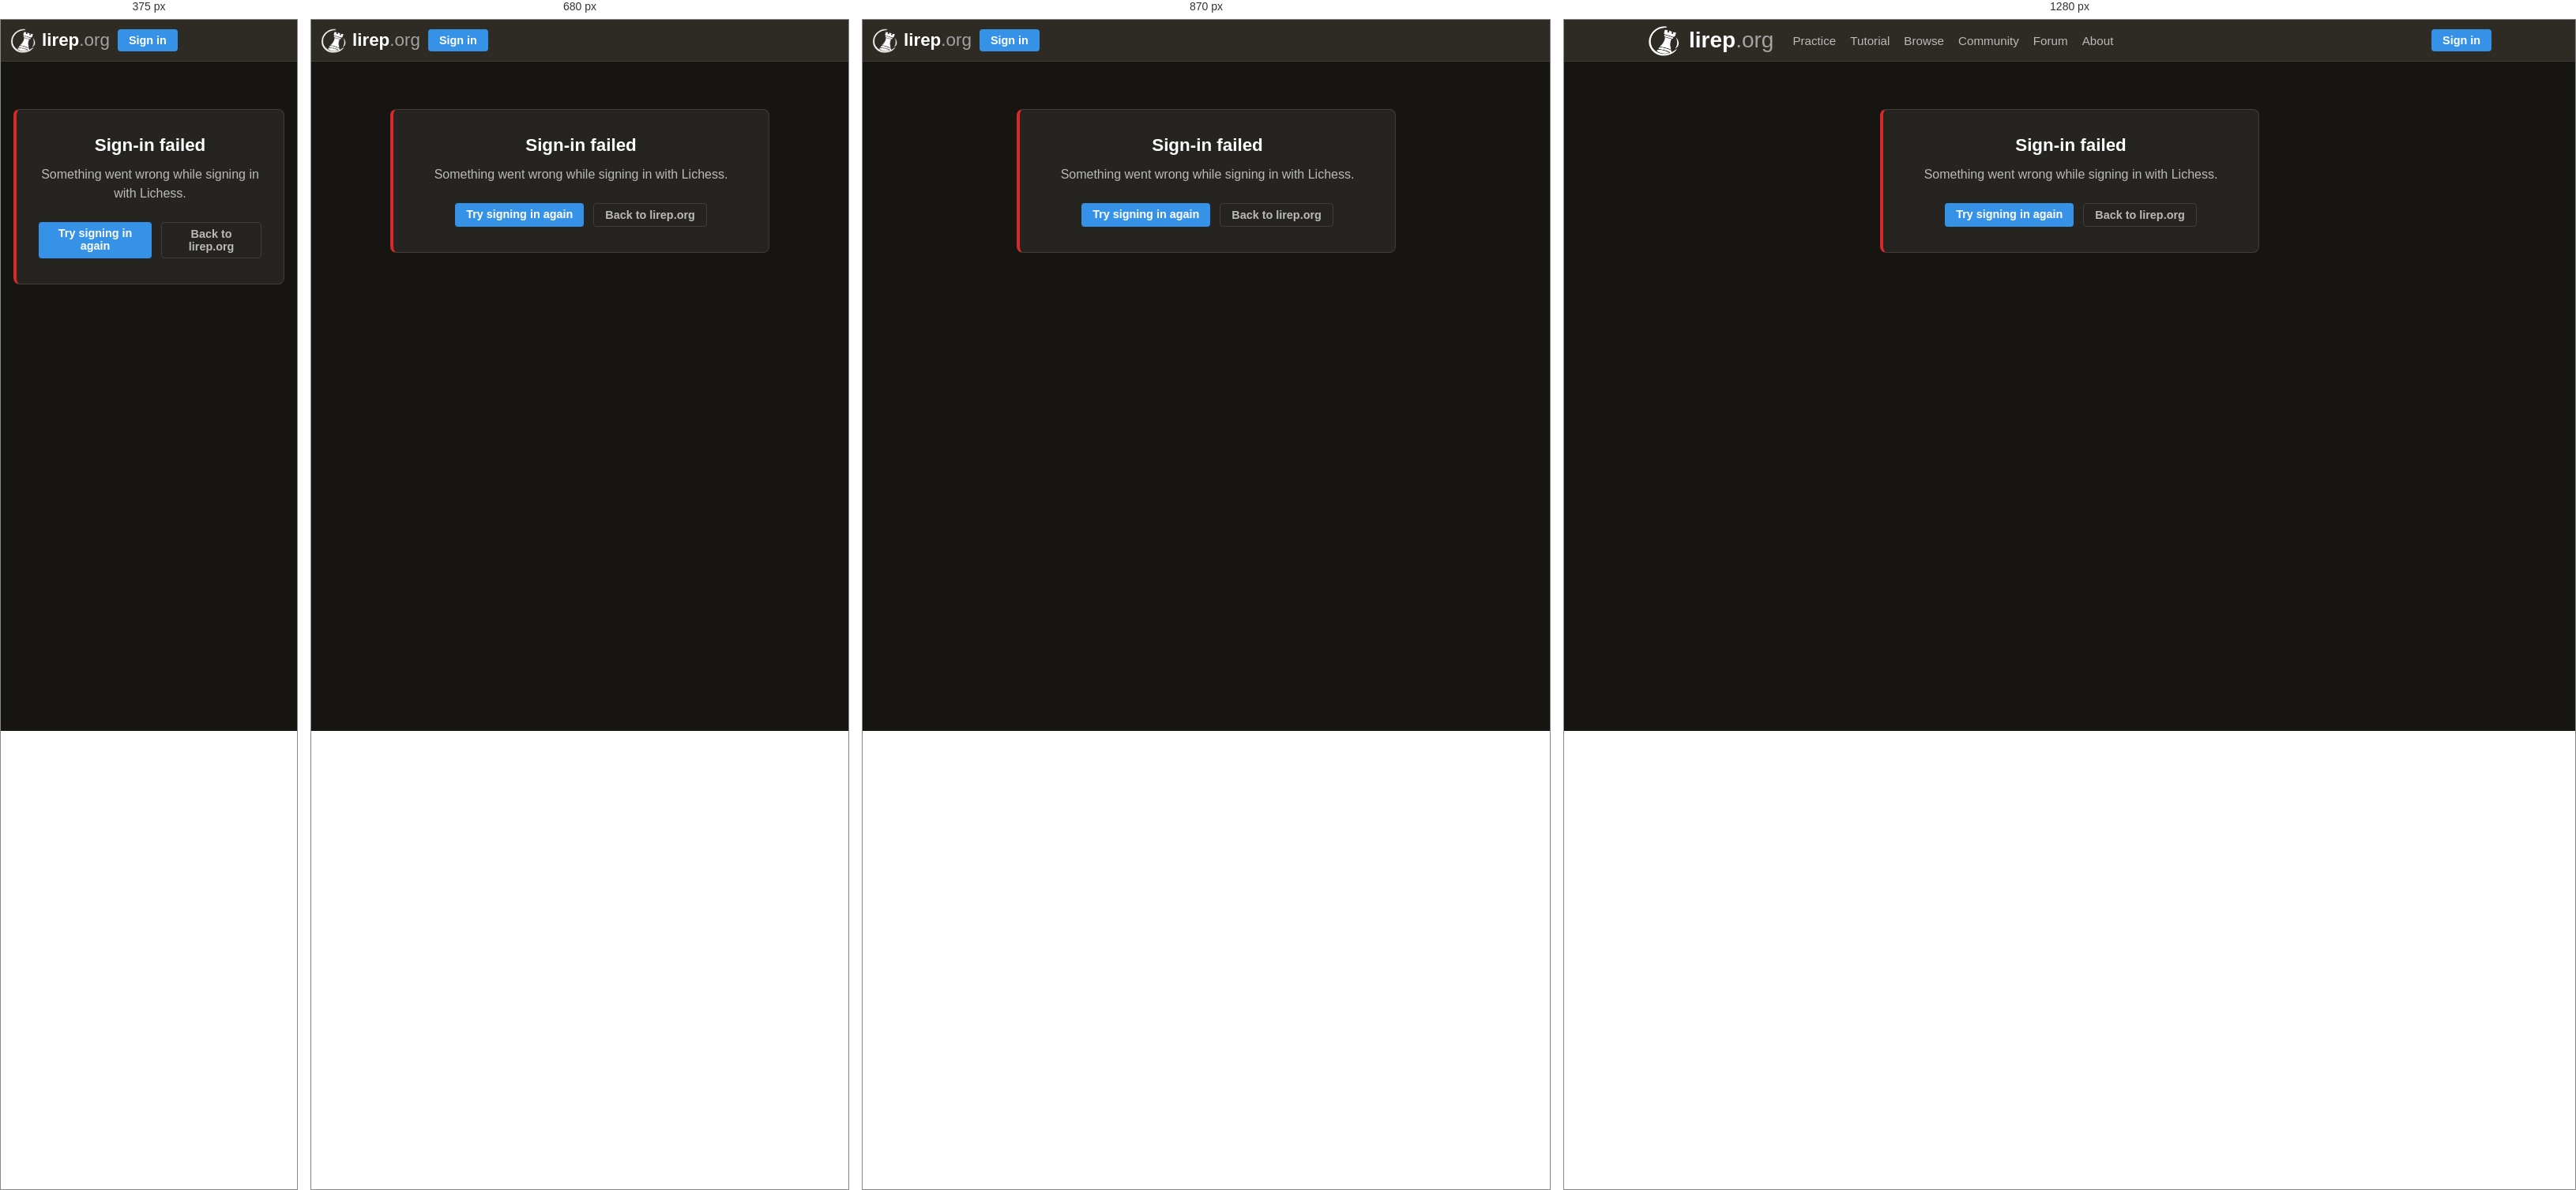
Rendered at 375 px, 680 px, 870 px and 1280 px, left to right.

<!-- file: sign-in-error.html -->
<!doctype html>
<html lang="en">
  <head>
    <meta charset="UTF-8" />
    <meta name="viewport" content="width=device-width, initial-scale=1.0" />
    <script>
      try {
        var t = localStorage.getItem("theme");
        document.documentElement.dataset.theme =
          t === "light" || t === "dark" ? t : matchMedia("(prefers-color-scheme: light)").matches ? "light" : "dark";
      } catch (e) {}
    </script>
    <title>Sign-in failed · lirep.org</title>
    <link rel="icon" type="image/png" href="/favicon.png" />
    <link rel="manifest" href="/manifest.webmanifest" />
    <link rel="apple-touch-icon" href="/apple-touch-icon.png" />
    <meta name="theme-color" content="#e4e1dd" media="(prefers-color-scheme: light)" />
    <meta name="theme-color" content="#2e2a24" media="(prefers-color-scheme: dark)" />
    <meta name="apple-mobile-web-app-title" content="Lirep" />
    <meta name="mobile-web-app-capable" content="yes" />
    <link rel="stylesheet" href="/src/style.css" />
  </head>
  <body>
    <header class="site-header">
      <div class="site-header__inner">
        <a class="site-title" href="/">
          <span class="site-icon" role="img" aria-label="lirep.org logo"></span>
          <span class="site-name">lirep<span class="tld">.org</span></span>
        </a>
        <nav class="site-nav">
          <a href="/practice.html">Practice</a>
          <a href="/tutorial.html">Tutorial</a>
          <a href="/browse.html">Browse</a>
          <a href="/community.html">Community</a>
          <a href="/forum.html">Forum</a>
          <a href="/about.html">About</a>
        </nav>
        <div class="site-auth" id="auth-area">
          <a class="btn btn-primary" href="/auth/login">Sign in</a>
        </div>
      </div>
    </header>

    <main class="site-main">
      <div class="error-page">
        <h1 class="error-page__title">Sign-in failed</h1>
        <p class="error-page__message" id="error-message">
          Something went wrong while signing in with Lichess.
        </p>
        <div class="error-page__actions">
          <a class="btn btn-primary" href="/auth/login">Try signing in again</a>
          <a class="btn btn-secondary" href="/">Back to lirep.org</a>
        </div>
      </div>
    </main>

    <script type="module" src="/src/sign-in-error.ts"></script>
  </body>
</html>


/* @media block from src/style.css */
@media (max-width: 600px) {
  /* On phones, the tools' tabs show their icons only. */
  .tool-tab__name {
    display: none;
  }

  .tool-tab .analysis-label::before {
    margin-right: 0;
  }
}

/* @media block from src/style.css */
@media (max-width: 980px) {
  /* minmax(0, …): nothing below the board, like Stockfish's controls, may
     widen the column, which would widen the board past the screen. */
  .study-editor--edit .study-grid {
    grid-template-columns: minmax(0, 1fr);
  }

  /* Stockfish's depth control goes under the tabs when they don't fit. */
  .tool-tabs {
    flex-wrap: wrap;
  }

  .study-side-col__inner {
    position: static;
  }

  .study-editor--edit .study-card--moves,
  .study-card--tools {
    flex: none;
  }

  .study-editor--edit .tree-view {
    max-height: 320px;
  }

  .study-card--tools .tool-panel--explorer {
    min-height: 200px;
  }

  /* Keyboard shortcuts mean little on a phone. */
  .study-editor--edit .study-keyboard-help-btn {
    display: none;
  }

  .study-head__links {
    width: 100%;
  }
}

/* @media block from src/style.css */
@media (max-width: 980px) {
  .study-editor--edit .study-head {
    width: auto;
    border-radius: 12px;
  }
}

/* @media block from src/style.css */
@media (min-width: 981px) {
  .site-main--board {
    --board-size: max(360px, min(calc(100vh - var(--editor-top, 12px) - 144px), calc(100vw - 700px)));
    max-width: calc(var(--board-size) + 700px);
    padding-bottom: 12px;
  }

  .site-main--board .study-editor--edit {
    max-width: none;
  }

  /* The board's column: the board, the card's border, its left padding
     (where the evaluation gauge sits) and a narrower right padding; with
     a narrower gap, the moves and tools get the space saved. */
  .site-main--board .study-editor--edit .study-grid {
    grid-template-columns: calc(var(--board-size) + 24px) minmax(0, 1fr);
    gap: 12px;
    margin-bottom: 0;
    /* As tall as the window allows, even when the board is held back by
       the window's width (a tall window, as in full screen): the moves and
       tools then take that whole height, the board column stays on top. */
    min-height: calc(100vh - var(--editor-top, 12px) - 12px);
  }

  .site-main--board .study-editor--edit .study-board-col {
    align-self: start;
  }

  .site-main--board .study-editor--edit .study-card--board {
    padding-right: 6px;
  }
}

/* @media block from src/style.css */
@media (max-width: 640px) {
  .doc-main {
    padding: 28px 16px;
  }

  .doc-section {
    padding: 18px 16px;
  }

  .doc-main > section {
    padding: 18px 16px;
  }
}

/* @media block from src/style.css */
@media (max-width: 640px) {
  /* On phones, the board takes the screen's whole width, on every page
     with one (the editor, a shared study or game, practice and Bullet):
     its card loses its padding and frame, and reaches past the page's
     16px gutter. */
  .study-card--board {
    margin: 0 -16px;
    padding: 0;
    background: none;
    border: none;
    border-radius: 0;
    /* The board library sets its row of file letters 24px to the right and
       as wide as the board: edge to edge, that empty overhang would let the
       page scroll sideways. */
    overflow: hidden;
  }

  /* With Stockfish on, the evaluation gauge and the board share the width:
     the gauge at the left edge, the board right after it. */
  .study-card--board:has(> .eval-gauge:not([hidden])) {
    padding-left: 14px;
  }

  .study-card--board .eval-gauge {
    top: calc(var(--material-row, 0px) + var(--material-gap, 0px));
    bottom: calc(var(--material-row, 0px) + var(--material-gap, 0px));
    left: 1px;
  }

  /* The material rows keep off the screen's edges. */
  .study-card--board .material {
    padding-inline: 8px;
  }

  /* Nor anything else, on the practice pages: they fit the screen's width. */
  html:has(.practice-session) {
    overflow-x: hidden;
  }
}

/* @media block from src/style.css */
@media (max-width: 1000px) {
  .practice-overview {
    grid-template-columns: minmax(0, 1fr);
  }
}

/* @media block from src/style.css */
@media (min-width: 1001px) {
  .focus-mode .practice-layout {
    grid-template-columns: minmax(0, min(calc(100vh - 70px), calc((100% - 20px) * 2 / 3))) minmax(0, 1fr);
  }

  /* Bullet: the tools and the clock's row are in the board's column. */
  .focus-mode .bullet .practice-layout {
    grid-template-columns: minmax(0, min(calc(100vh - 140px), calc((100% - 20px) * 2 / 3))) minmax(0, 1fr);
  }
}

/* @media block from src/style.css */
@media (min-width: 1001px) {
  .practice-layout {
    grid-template-columns: minmax(0, min(calc(100vh - 225px), calc((100% - 20px) * 2 / 3))) minmax(0, 1fr);
  }

  .bullet .practice-layout {
    grid-template-columns: minmax(0, min(calc(100vh - 278px), calc((100% - 20px) * 2 / 3))) minmax(0, 1fr);
  }

  /* No page scroll for the padding under it. */
  .site-main:has(> .practice-session) {
    padding-bottom: 12px;
  }
}

/* @media block from src/style.css */
@media (max-width: 720px) {
  .profile-study-row {
    align-items: flex-start;
    flex-direction: column;
  }

  .profile-study-row__practice {
    width: 100%;
    justify-content: space-between;
  }

  .study-grid {
    grid-template-columns: 1fr;
  }

  .study-card--moves {
    aspect-ratio: 1;
    min-height: 420px;
  }

  .stat-page {
    padding: 14px;
  }

  .calc-settings,
  .stat-result {
    padding: 14px;
  }

  .practice-layout {
    grid-template-columns: 1fr;
  }
}

/* @media block from src/style.css */
@media (max-width: 980px) {
  .site-header {
    position: relative;
  }

  .site-header__inner {
    gap: 10px;
    padding: 0 12px;
  }

  .site-title {
    font-size: 1.4rem;
    gap: 0.5rem;
  }

  .site-title .site-icon {
    height: 32px;
    width: 32px;
  }

  .menu-toggle {
    display: inline-flex;
    align-items: center;
    justify-content: center;
  }

  .site-nav {
    display: none;
    position: absolute;
    top: 100%;
    left: 0;
    right: 0;
    z-index: 50;
    flex-direction: column;
    flex-wrap: nowrap;
    gap: 0;
    padding: 4px 16px 8px;
    background: var(--header-bg);
    border-bottom: 1px solid var(--border);
    box-shadow: 0 8px 16px var(--shadow);
  }

  .site-nav--open {
    display: flex;
  }

  .site-nav a {
    padding: 13px 0;
    font-size: 1.05rem;
    border-top: 1px solid var(--border);
  }

  .site-nav a:first-child {
    border-top: 0;
  }

  .theme-toggle {
    margin-left: auto;
  }

  .source-link + .theme-toggle {
    margin-left: -4px;
  }

  .theme-toggle + .tips-toggle {
    margin-left: -4px;
  }

  /* A person icon instead of the name; the name stays in the tooltip and the
     accessible label. */
  .username {
    display: inline-flex;
    align-items: center;
    justify-content: center;
    width: 38px;
    height: 38px;
    border: 1px solid var(--border);
    border-radius: 6px;
  }

  .username__name {
    display: none;
  }

  .username__icon {
    display: block;
  }
}

/* @media block from src/style.css */
@media (max-width: 760px) {
  .landing__lightbox img {
    width: 900px;
    max-width: none;
    max-height: none;
  }
}

/* @media block from src/style.css */
@media (max-width: 760px) {
  .landing__feature {
    grid-template-columns: 1fr;
    gap: 16px;
  }

  .landing__feature:nth-child(even) .landing__feature-text {
    order: 0;
  }
}

/* @media block from src/style.css */
@media (max-width: 640px) {
  .forum-form__row {
    flex-direction: column;
  }

  .forum-table th:nth-child(2),
  .forum-table td:nth-child(2),
  .forum-table th:nth-child(4),
  .forum-table td:nth-child(4) {
    display: none;
  }
}

/* @media block from src/style.css */
@media (max-width: 760px) {
  .top-players {
    grid-template-columns: 1fr;
  }
}

/* @media block from src/style.css */
@media (max-width: 600px) {
  .changelog-item > summary {
    flex-wrap: wrap;
    gap: 2px 10px;
    padding: 12px;
  }

  .changelog-item__area {
    min-width: 0;
  }

  .changelog-item__summary {
    flex-basis: 100%;
    padding-left: calc(0.8em + 10px);
  }

  .changelog-item__has-figure {
    display: none;
  }

  .changelog-item__body {
    padding: 4px 14px 14px;
  }

  .changelog-figure {
    padding: 14px 10px;
  }
}